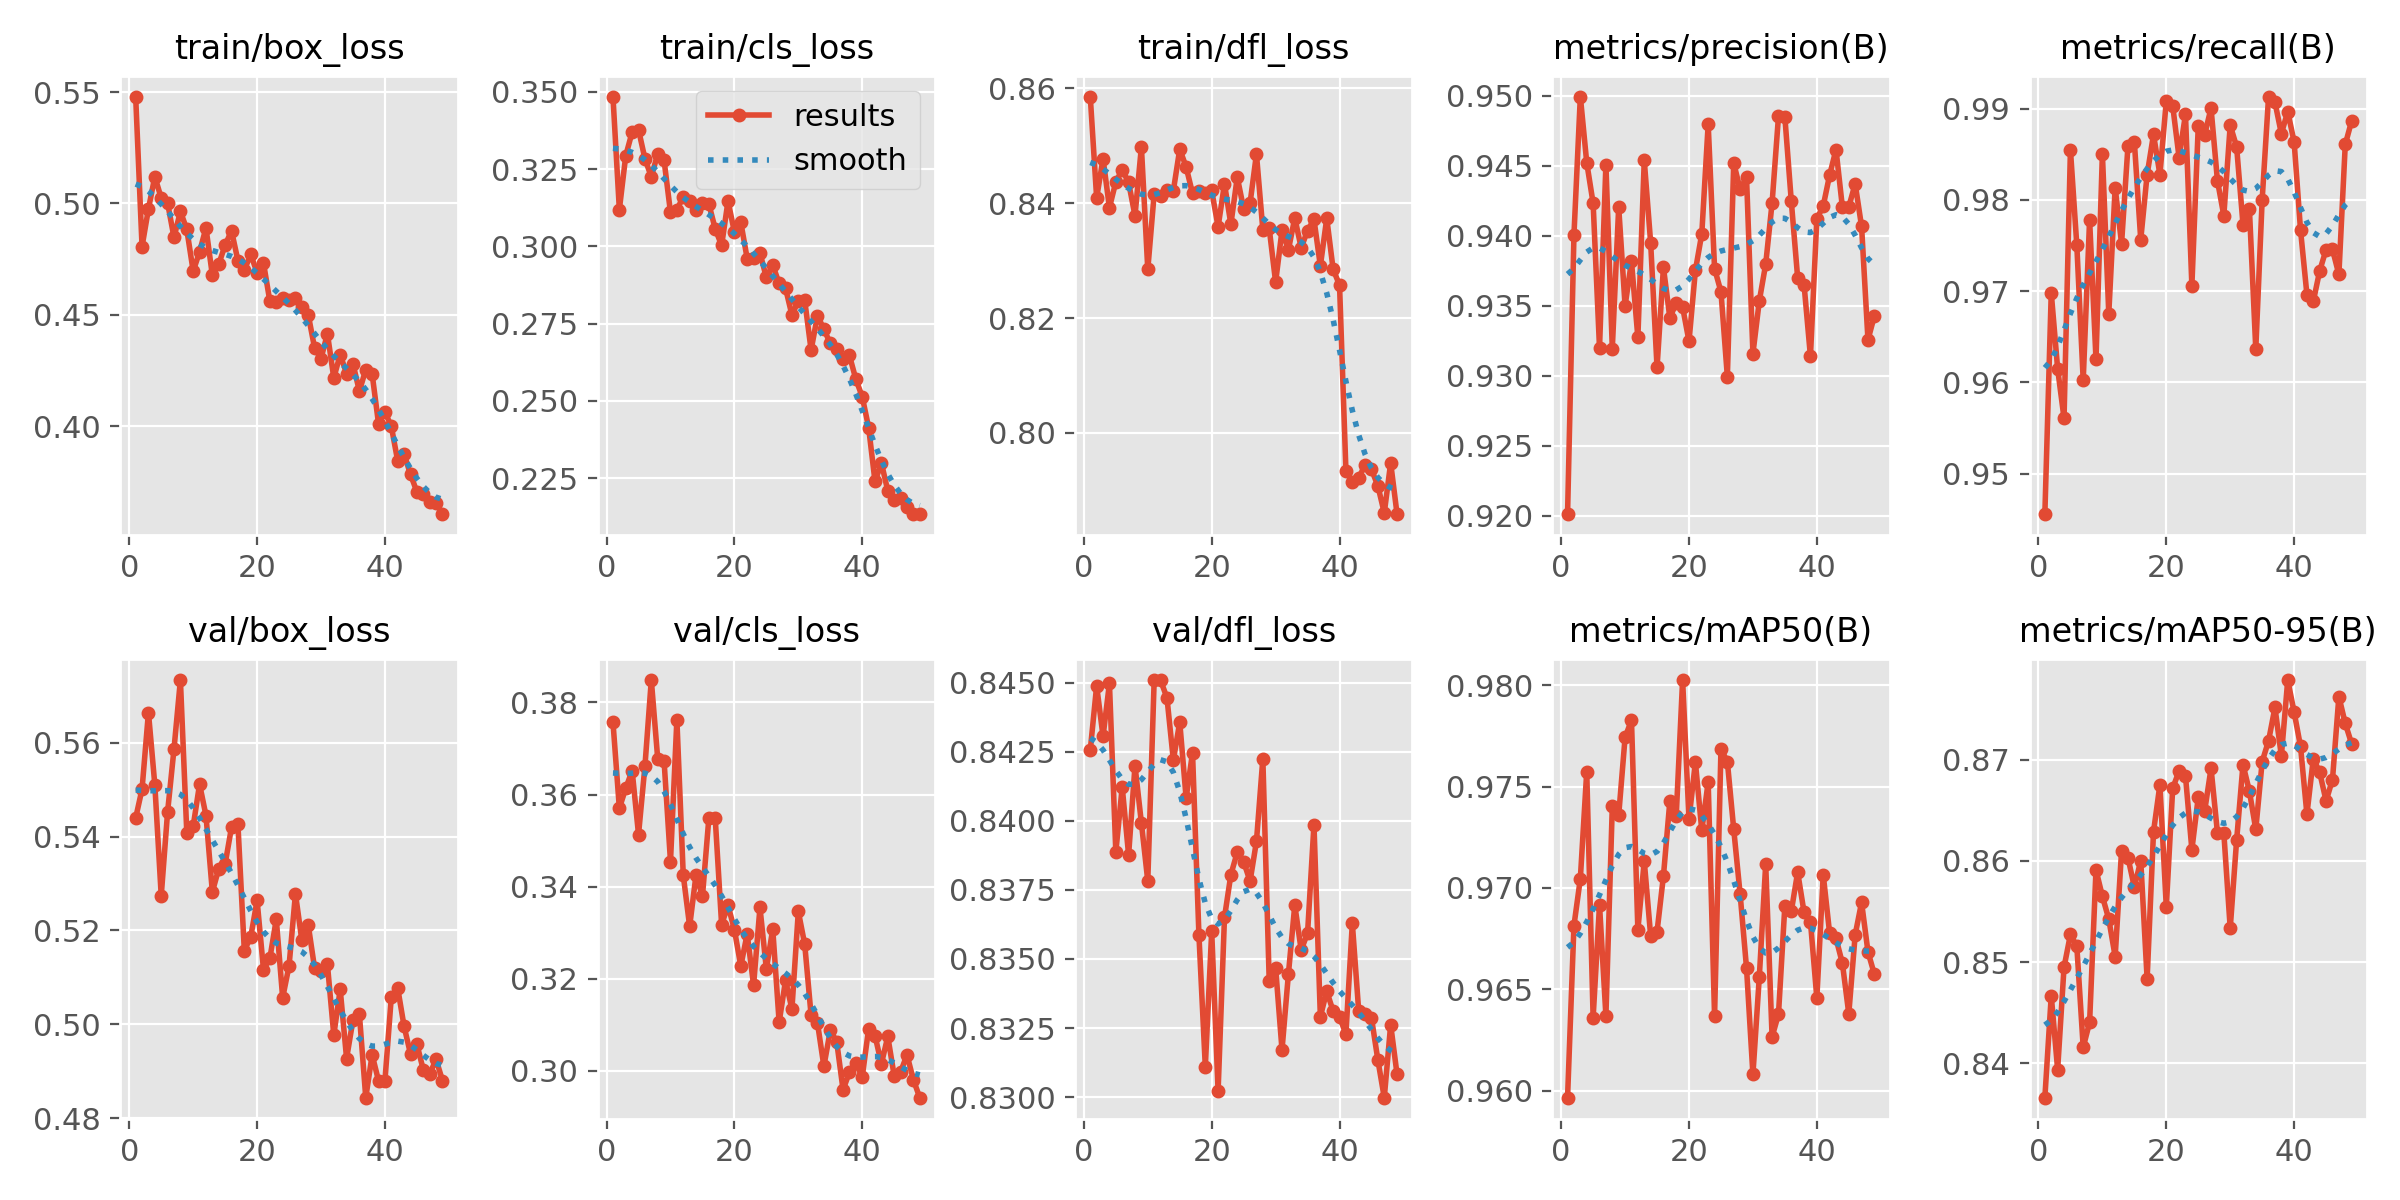

Source data for this figure (header and first rows):
epoch, time, train/box_loss, train/cls_loss, train/dfl_loss, metrics/precision(B), metrics/recall(B), metrics/mAP50(B), metrics/mAP50-95(B), val/box_loss, val/cls_loss, val/dfl_loss, lr/pg0, lr/pg1, lr/pg2
1, 9.572, 0.548, 0.3485, 0.8585, 0.9201, 0.9456, 0.9597, 0.8366, 0.544, 0.3758, 0.8426, 0.0004627, 0.0004627, 0.0004627
2, 19.08, 0.4806, 0.3119, 0.8409, 0.9401, 0.9698, 0.9681, 0.8467, 0.5501, 0.357, 0.8449, 0.0009205, 0.0009205, 0.0009205
3, 28.27, 0.4975, 0.3293, 0.8477, 0.9499, 0.9615, 0.9705, 0.8394, 0.5665, 0.3613, 0.843, 0.001359, 0.001359, 0.001359
4, 37.26, 0.5121, 0.337, 0.8392, 0.9452, 0.9561, 0.9757, 0.8495, 0.551, 0.3652, 0.845, 0.001344, 0.001344, 0.001344
5, 46.48, 0.5024, 0.3378, 0.8437, 0.9423, 0.9855, 0.9636, 0.8527, 0.5274, 0.3513, 0.8389, 0.001316, 0.001316, 0.001316
6, 55.51, 0.5001, 0.3284, 0.8458, 0.932, 0.975, 0.9692, 0.8516, 0.5453, 0.3661, 0.8412, 0.001288, 0.001288, 0.001288
7, 64.47, 0.4847, 0.3225, 0.8436, 0.9451, 0.9602, 0.9637, 0.8416, 0.5587, 0.3849, 0.8388, 0.001259, 0.001259, 0.001259
8, 73.83, 0.4965, 0.3299, 0.8378, 0.9319, 0.9778, 0.974, 0.8441, 0.5734, 0.3678, 0.842, 0.001231, 0.001231, 0.001231
9, 83.14, 0.4883, 0.3278, 0.8498, 0.9421, 0.9625, 0.9736, 0.8591, 0.5409, 0.3673, 0.8399, 0.001203, 0.001203, 0.001203
10, 92.29, 0.4696, 0.311, 0.8285, 0.935, 0.985, 0.9774, 0.8565, 0.5422, 0.3454, 0.8378, 0.001174, 0.001174, 0.001174
11, 101.8, 0.4783, 0.3119, 0.8416, 0.9382, 0.9675, 0.9783, 0.8542, 0.5512, 0.3762, 0.8451, 0.001146, 0.001146, 0.001146
12, 111, 0.489, 0.316, 0.8412, 0.9327, 0.9813, 0.9679, 0.8506, 0.5445, 0.3424, 0.8451, 0.001118, 0.001118, 0.001118
13, 120.2, 0.4678, 0.3147, 0.8424, 0.9454, 0.9752, 0.9713, 0.861, 0.5282, 0.3313, 0.8445, 0.001089, 0.001089, 0.001089
14, 129.6, 0.4728, 0.3119, 0.8421, 0.9395, 0.9859, 0.9676, 0.8603, 0.5332, 0.3426, 0.8422, 0.001061, 0.001061, 0.001061
15, 138.8, 0.4813, 0.3142, 0.8494, 0.9306, 0.9864, 0.9678, 0.8574, 0.5342, 0.3379, 0.8436, 0.001033, 0.001033, 0.001033
16, 148, 0.4878, 0.3137, 0.8463, 0.9377, 0.9756, 0.9706, 0.86, 0.542, 0.3548, 0.8408, 0.001005, 0.001005, 0.001005
17, 157.1, 0.4743, 0.3056, 0.8417, 0.9342, 0.9828, 0.9743, 0.8484, 0.5426, 0.3548, 0.8425, 0.0009763, 0.0009763, 0.0009763
18, 166, 0.47, 0.3003, 0.8421, 0.9352, 0.9872, 0.9736, 0.8629, 0.5157, 0.3317, 0.8359, 0.000948, 0.000948, 0.000948
19, 175.5, 0.4772, 0.3146, 0.8417, 0.9349, 0.9828, 0.9803, 0.8675, 0.5186, 0.3359, 0.8311, 0.0009197, 0.0009197, 0.0009197
20, 184.9, 0.4688, 0.3047, 0.8422, 0.9325, 0.9908, 0.9734, 0.8555, 0.5264, 0.3306, 0.836, 0.0008914, 0.0008914, 0.0008914
21, 194.4, 0.4733, 0.3078, 0.8358, 0.9375, 0.9903, 0.9762, 0.8671, 0.5116, 0.3227, 0.8302, 0.0008631, 0.0008631, 0.0008631
22, 203.7, 0.456, 0.296, 0.8433, 0.9401, 0.9846, 0.9728, 0.8689, 0.5141, 0.3297, 0.8365, 0.0008348, 0.0008348, 0.0008348
23, 213.4, 0.4559, 0.2961, 0.8363, 0.948, 0.9894, 0.9752, 0.8684, 0.5224, 0.3186, 0.838, 0.0008065, 0.0008065, 0.0008065
24, 222.5, 0.4576, 0.2978, 0.8445, 0.9377, 0.9706, 0.9637, 0.8611, 0.5056, 0.3355, 0.8389, 0.0007782, 0.0007782, 0.0007782
25, 231.5, 0.4565, 0.2899, 0.839, 0.936, 0.9881, 0.9768, 0.8663, 0.5124, 0.3221, 0.8385, 0.0007499, 0.0007499, 0.0007499
26, 240.8, 0.4577, 0.2939, 0.8399, 0.93, 0.9871, 0.9762, 0.8649, 0.5278, 0.3308, 0.8378, 0.0007216, 0.0007216, 0.0007216
27, 250, 0.4535, 0.288, 0.8485, 0.9452, 0.99, 0.9729, 0.8691, 0.5179, 0.3105, 0.8393, 0.0006934, 0.0006934, 0.0006934
28, 259.4, 0.45, 0.2865, 0.8354, 0.9433, 0.9821, 0.9697, 0.8628, 0.5212, 0.3196, 0.8422, 0.0006651, 0.0006651, 0.0006651
29, 269.2, 0.435, 0.2778, 0.8356, 0.9442, 0.9783, 0.966, 0.8628, 0.5119, 0.3134, 0.8342, 0.0006368, 0.0006368, 0.0006368
30, 278.2, 0.4303, 0.2823, 0.8262, 0.9316, 0.9882, 0.9608, 0.8533, 0.5114, 0.3346, 0.8347, 0.0006085, 0.0006085, 0.0006085
31, 287.5, 0.4415, 0.2825, 0.8353, 0.9354, 0.9858, 0.9656, 0.862, 0.5128, 0.3275, 0.8317, 0.0005802, 0.0005802, 0.0005802
32, 296.6, 0.4217, 0.2664, 0.8319, 0.938, 0.9773, 0.9712, 0.8695, 0.4977, 0.312, 0.8345, 0.0005519, 0.0005519, 0.0005519
33, 305.8, 0.4321, 0.2776, 0.8374, 0.9424, 0.979, 0.9627, 0.8669, 0.5074, 0.3104, 0.8369, 0.0005236, 0.0005236, 0.0005236
34, 315.2, 0.4236, 0.2732, 0.8322, 0.9485, 0.9636, 0.9638, 0.8631, 0.4927, 0.301, 0.8353, 0.0004953, 0.0004953, 0.0004953
35, 324.5, 0.428, 0.2686, 0.8352, 0.9485, 0.98, 0.9691, 0.8698, 0.5009, 0.3088, 0.8359, 0.000467, 0.000467, 0.000467
36, 333.9, 0.4158, 0.2667, 0.8372, 0.9425, 0.9913, 0.9688, 0.8719, 0.5022, 0.3064, 0.8399, 0.0004387, 0.0004387, 0.0004387
37, 343.2, 0.4254, 0.2636, 0.829, 0.937, 0.9907, 0.9708, 0.8751, 0.4843, 0.2959, 0.8329, 0.0004104, 0.0004104, 0.0004104
38, 352.9, 0.4234, 0.2647, 0.8374, 0.9365, 0.9872, 0.9688, 0.8704, 0.4935, 0.2997, 0.8338, 0.0003821, 0.0003821, 0.0003821
39, 362.1, 0.4011, 0.257, 0.8285, 0.9314, 0.9897, 0.9683, 0.8779, 0.4879, 0.3016, 0.8331, 0.0003538, 0.0003538, 0.0003538
40, 371.4, 0.4063, 0.2513, 0.8257, 0.9412, 0.9863, 0.9646, 0.8747, 0.488, 0.2986, 0.8329, 0.0003255, 0.0003255, 0.0003255
41, 394.3, 0.3999, 0.2414, 0.7934, 0.9421, 0.9767, 0.9707, 0.8713, 0.5058, 0.3091, 0.8323, 0.0002972, 0.0002972, 0.0002972
42, 402.9, 0.3843, 0.2239, 0.7915, 0.9443, 0.9696, 0.9678, 0.8646, 0.5077, 0.3076, 0.8363, 0.0002689, 0.0002689, 0.0002689
43, 412.2, 0.3875, 0.2299, 0.7922, 0.9462, 0.9689, 0.9675, 0.8701, 0.4995, 0.3015, 0.8331, 0.0002406, 0.0002406, 0.0002406
44, 420.9, 0.3783, 0.2208, 0.7944, 0.942, 0.9722, 0.9663, 0.8687, 0.4937, 0.3074, 0.833, 0.0002123, 0.0002123, 0.0002123
45, 429.4, 0.3705, 0.2178, 0.7937, 0.9421, 0.9745, 0.9638, 0.8659, 0.4958, 0.2989, 0.8329, 0.0001841, 0.0001841, 0.0001841
46, 437.9, 0.3698, 0.2185, 0.7908, 0.9437, 0.9746, 0.9677, 0.868, 0.4903, 0.2997, 0.8313, 0.0001558, 0.0001558, 0.0001558
47, 446.6, 0.3661, 0.2156, 0.7861, 0.9407, 0.9718, 0.9693, 0.8762, 0.4894, 0.3034, 0.83, 0.0001275, 0.0001275, 0.0001275
48, 455.8, 0.3656, 0.2134, 0.7948, 0.9326, 0.9861, 0.9668, 0.8736, 0.4925, 0.298, 0.8326, 9.91726e-05, 9.91726e-05, 9.91726e-05
49, 464.3, 0.3605, 0.2133, 0.7859, 0.9343, 0.9887, 0.9657, 0.8716, 0.488, 0.2942, 0.8308, 7.08784e-05, 7.08784e-05, 7.08784e-05
